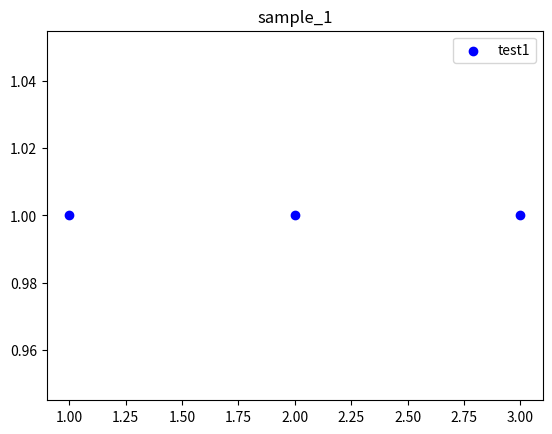
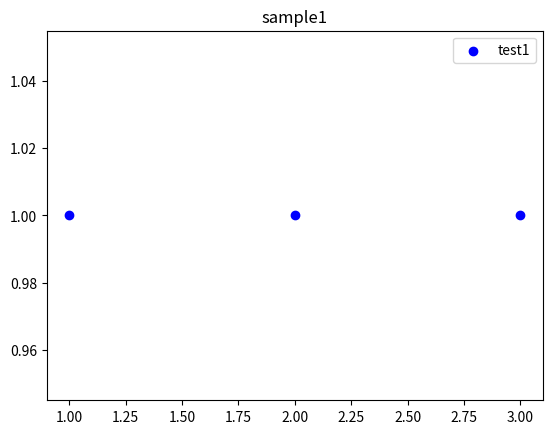

Write the Python code that produced these figures, in order.
#!/usr/bin/python
# -*- coding: UTF-8 -*-


print("--- Python学習講座 ---")
print("--- Python応用編 ---")
print("--- matplotlib入門 ---")


print("--- matplotlibとは？ ---")


"""
matplotlibとはPythonのプロットライブラリの一つで、
わずか数行のコードで、ヒストグラム、パワースペクトル、棒グラフ、
 errorcharts 、散布図などを生成することができます。

インストールについて、anacondaに予め入っているためそちらを使うことをおすすめします。
pyenvを利用している場合以下のコマンドでインストールできます。

pyenv install anaconda3-5.3.1

anacondaについては以下も参照してください。
"""


print("--- matplotlibの2つの書き方 ---")


"""
まず、matplotlibを学習する前に注意すべき点があります。
それは書き方が2種類あるという点です。
もともとmatplotlibはMathWorks社が開発している数値解析ソフトウェア有償ソフト、
MATLAB（マトラボ）のグラフィックコマンドをエミュレートしていました。
ですが、時代が下るに従いPythonの
オブジェクト指向のインターフェースが拡充されるようになりました。
というわけでmatplotlibには伝統的なMATLAB形式の書き方と、
オブジェクト指向形式のインターフェースを利用した書き方
（以降、当サイトではOO形式と記述します）の2つがあります。
MATLAB形式の書き方は記述量が少なくて済むのですが、
カスタマイズで難儀することが多いと言われており、
この記事を書いている2020年ではOO形式の書き方が推奨されています。

https://matplotlib.org/tutorials/introductory/lifecycle.html

今後のサンプルはOO形式で解説をすすめますが、
サンプルで簡単に両者の違いを解説します。
すでにmatplotlibを使っているけど
2つの書き方を混同している方は是非読んでみてください。
一方で構造的な部分に興味がない方は次のページへ読み飛ばしても問題ありません。


MATLAB形式の書き方

まず、MATLAB形式のサンプルです。散布図で3点プロットしてみます。
"""

from matplotlib import pyplot

# プロットする点
X = [1, 2, 3]
Y = [1, 1, 1]

# 関数を呼び出してプロット
pyplot.scatter(X, Y, c='b', label='test_data')

# 関数を呼び出して凡例設定
pyplot.legend(['test1'])

# 関数を呼び出してタイトルを設定
pyplot.title('sample_1')

# 表示
pyplot.show()

"""
pyplotというモジュールの関数を順に呼び出して処理を行います。
比較的とっつきやすく感じるかもしれません。
一方でscatter、legend、titleはそれぞれ関数なのですが、
何に対して処理を行っているのかというのがわかりづらいという点があります。
実際、細かいカスタマイズをするととたんに面倒になる、
というかできないことが多々あります。


OO形式

次にOO形式のサンプルを示します。
"""

import matplotlib.pyplot as plt

# プロットする点
X = [1, 2, 3]
Y = [1, 1, 1]

# figureオブジェクトを生成する
fig = plt.figure()

# axesオブジェクトをfigureオブジェクトに設定する
ax = fig.add_subplot(1, 1, 1)

# axesオブジェクトに対して散布図を設定する
ax.scatter(X, Y, color='b', label='test_data')

# axesオブジェクトに対して凡例設定
ax.legend(['test1'])

# axesオブジェクトに対してタイトルを設定
ax.set_title('sample1')

# 表示する
plt.show()

"""
出力は先程と同じなので省略します。
figure、axというオブジェクトの属性に対して操作を行います。
MATLAB形式と比較して記述量は増えますが、
グラフを構成するモノ（=オブジェクト）に対して情報を
付加していくだけなのでカスタマイズしやすさや考え方としては
こちらの方が優れていると思います。
次回、上のサンプルのfigure、axesについて詳しく解説します。
"""
